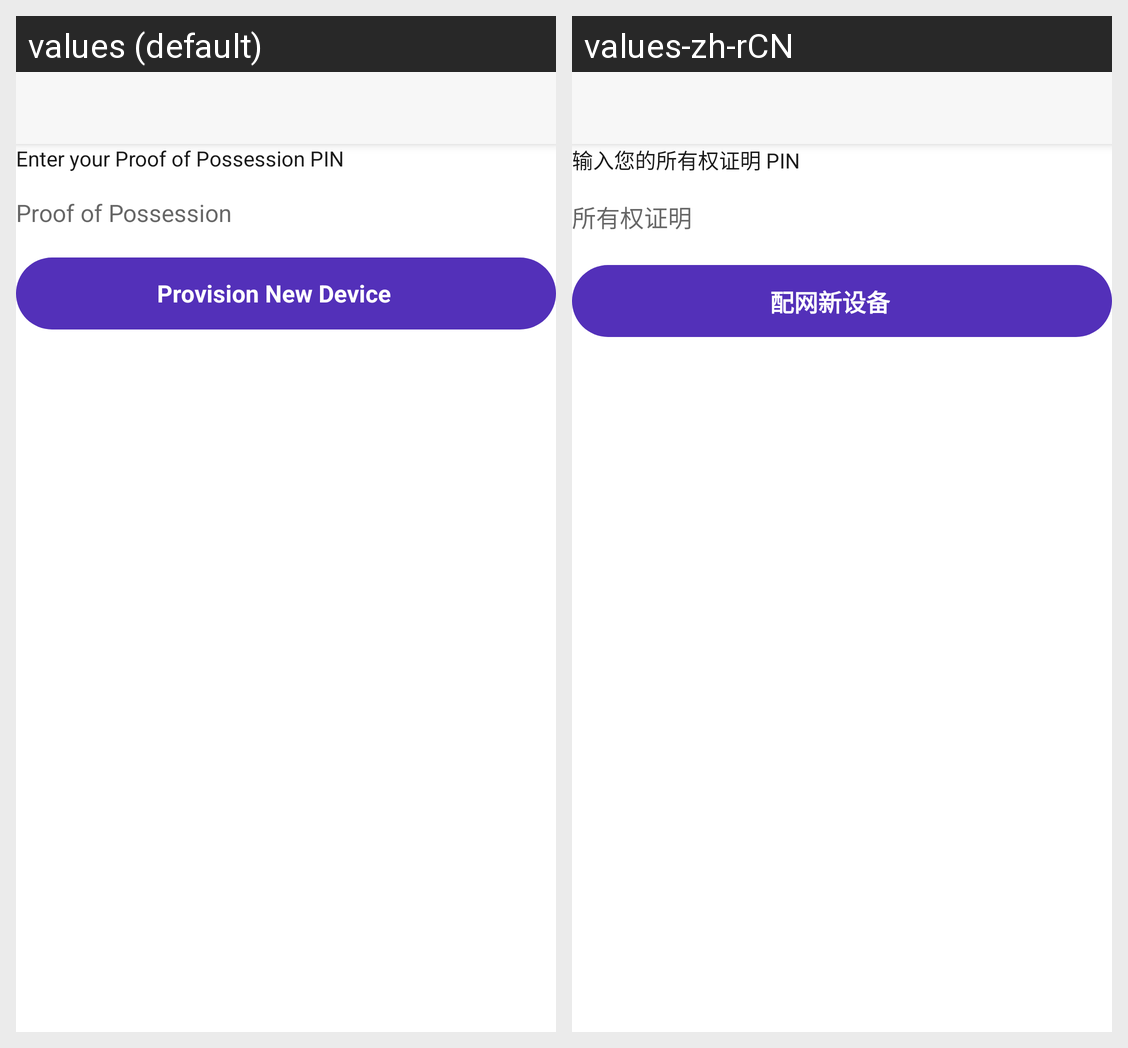

Strings drawn on this Android screen and how each of the app's shown locales translates them:
Android screen res/layout/activity_pop.xml rendered under 2 locales, left to right: values (default), values-zh-rCN. Device: Nexus 5 (rendered at 1080×1920; each locale shown at half size, 540×960, under a caption strip naming it); theme AppTheme.
Strings drawn on this screen, with the default value and each locale's value (text and hints the layout hard-codes, and strings that could not be matched under every locale, appear in the picture but are not listed):

pop_instruction
  values: Enter your Proof of Possession PIN
  values-zh-rCN: 输入您的所有权证明 PIN

hint_pop
  values: Proof of Possession
  values-zh-rCN: 所有权证明

btn_provision_device
  values: Provision New Device
  values-zh-rCN: 配网新设备
